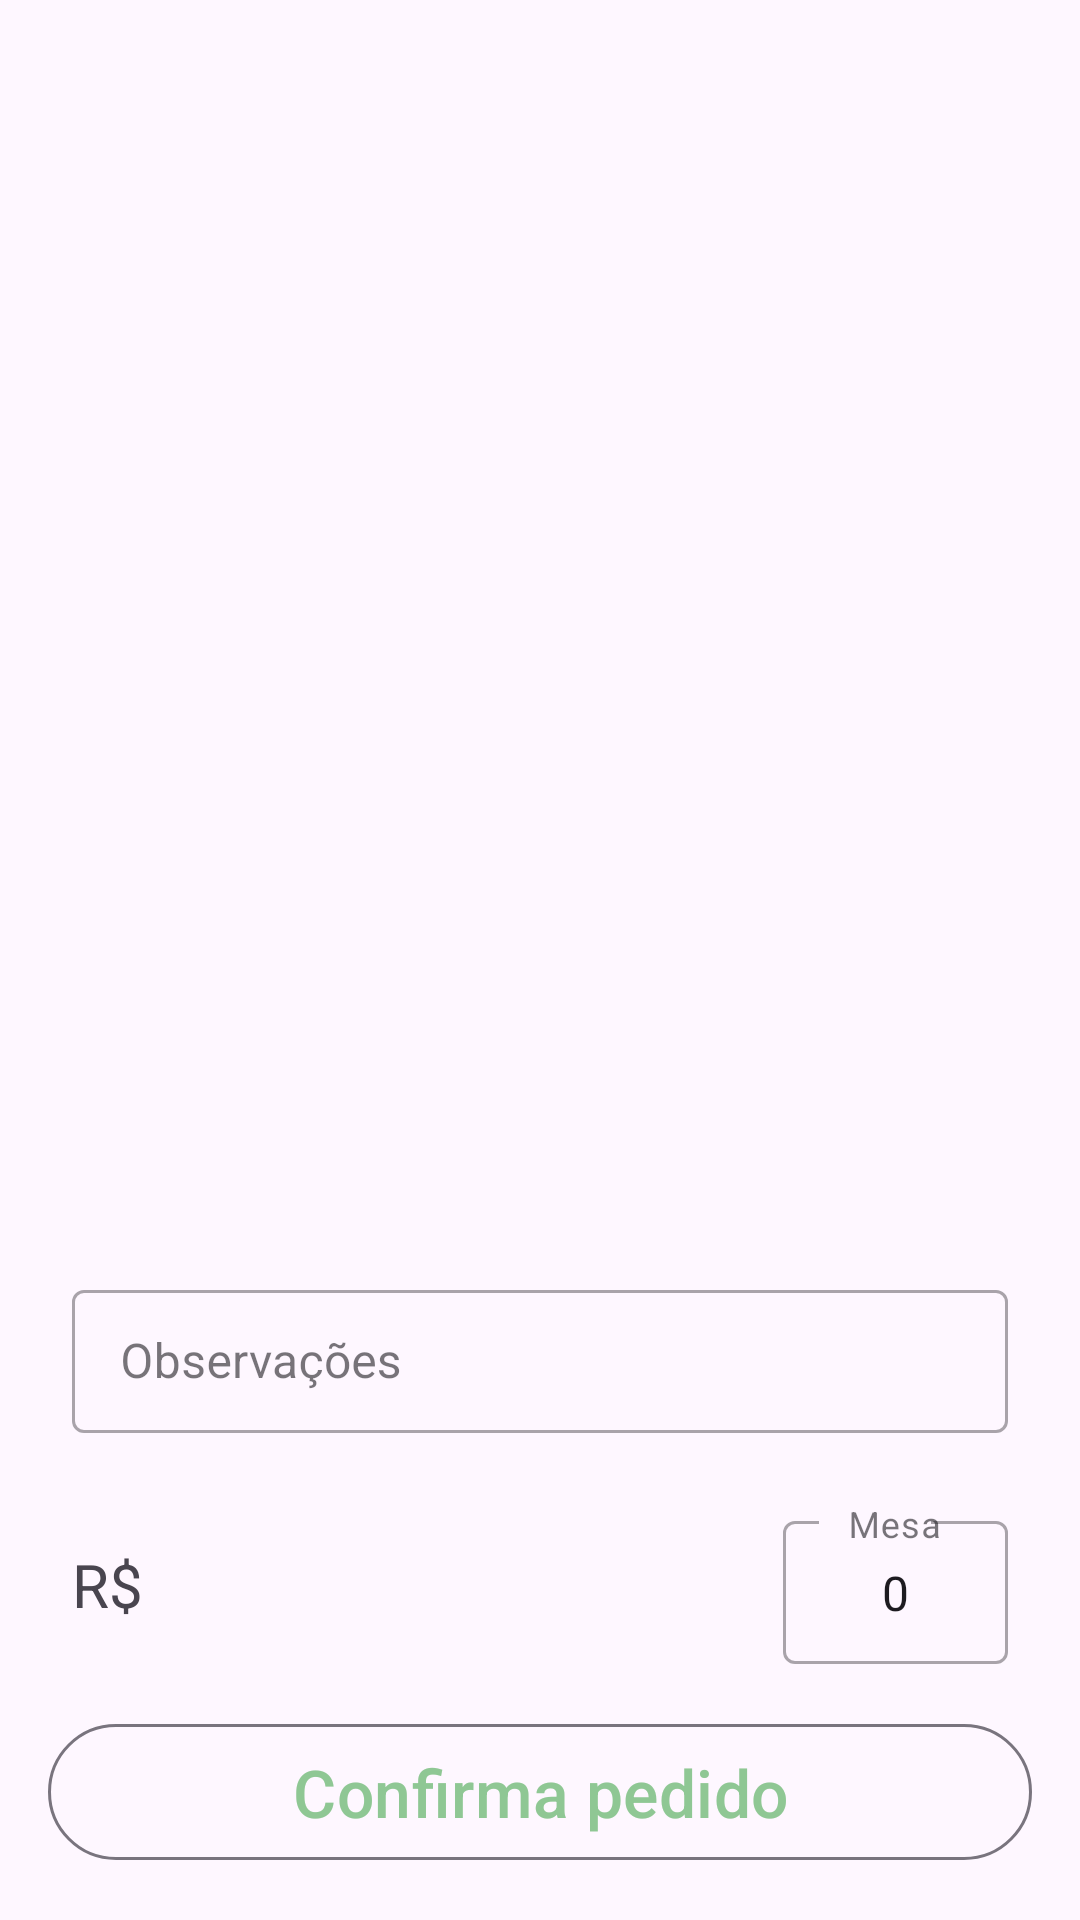

Android layout source for this screen:
<!-- AndroidManifest.xml: application theme Theme.ToyaPedidos -->
<!-- res/layout/activity_resumo_pedido.xml -->
<?xml version="1.0" encoding="utf-8"?>
<androidx.constraintlayout.widget.ConstraintLayout xmlns:android="http://schemas.android.com/apk/res/android"
    xmlns:app="http://schemas.android.com/apk/res-auto"
    xmlns:tools="http://schemas.android.com/tools"
    android:layout_width="match_parent"
    android:layout_height="match_parent"
    android:id="@+id/constraintLayoutResumoPedido"
    tools:context=".ui.activity.ResumoPedidoActivity">

    <androidx.recyclerview.widget.RecyclerView
        android:id="@+id/recyclerViewResumoPedido"
        android:layout_width="0dp"
        android:layout_height="0dp"
        app:layout_constraintStart_toStartOf="parent"
        app:layout_constraintEnd_toEndOf="parent"
        app:layout_constraintTop_toTopOf="parent"
        app:layout_constraintBottom_toTopOf="@id/txtLayoutObservacaoResumoPedido"
        tools:listitem="@layout/item_novo_pedido"/>

    <com.google.android.material.textfield.TextInputLayout
        android:id="@+id/txtLayoutObservacaoResumoPedido"
        android:layout_width="0dp"
        android:layout_height="wrap_content"
        android:layout_marginBottom="8dp"
        android:padding="8dp"
        android:paddingBottom="0dp"
        android:hint="@string/string_observacao"
        style="@style/Widget.MaterialComponents.TextInputLayout.OutlinedBox.Dense"
        app:layout_constraintStart_toStartOf="@id/txtMoedaResumoPedido"
        app:layout_constraintEnd_toEndOf="@id/txtLayoutNumeroMesaResumoPedido"
        app:layout_constraintTop_toBottomOf="@id/recyclerViewResumoPedido"
        app:layout_constraintBottom_toTopOf="@id/txtLayoutNumeroMesaResumoPedido">

        <com.google.android.material.textfield.TextInputEditText
            android:id="@+id/edtObservacaoResumoPedido"
            android:layout_width="match_parent"
            android:inputType="textMultiLine"
            android:layout_height="wrap_content"/>

    </com.google.android.material.textfield.TextInputLayout>

    <com.google.android.material.textfield.TextInputLayout
        android:id="@+id/txtLayoutNumeroMesaResumoPedido"
        android:layout_width="wrap_content"
        android:layout_height="wrap_content"
        android:minWidth="75dp"
        android:layout_marginBottom="8dp"
        android:padding="8dp"
        android:paddingBottom="0dp"
        android:hint="@string/stringMesa"
        style="@style/Widget.MaterialComponents.TextInputLayout.OutlinedBox.Dense"
        app:layout_constraintEnd_toEndOf="@id/btnConfirmaResumoPedido"
        app:layout_constraintBottom_toTopOf="@id/btnConfirmaResumoPedido">

        <com.google.android.material.textfield.TextInputEditText
            android:id="@+id/edtNumeroMesaResumoPedido"
            android:layout_width="match_parent"
            android:inputType="numberSigned"
            android:layout_height="wrap_content"
            android:gravity="center"
            android:text="0"/>
    </com.google.android.material.textfield.TextInputLayout>

    <com.google.android.material.textview.MaterialTextView
        android:id="@+id/txtMoedaResumoPedido"
        android:layout_width="wrap_content"
        android:layout_height="wrap_content"
        android:padding="8dp"
        android:gravity="end"
        android:textSize="20sp"
        android:text="@string/stringMoedaReal"
        app:layout_constraintStart_toStartOf="@id/btnConfirmaResumoPedido"
        app:layout_constraintEnd_toStartOf="@id/txtTotalResumoPedido"
        app:layout_constraintTop_toTopOf="@id/txtTotalResumoPedido"
        app:layout_constraintBottom_toBottomOf="@id/txtTotalResumoPedido"/>

    <com.google.android.material.textview.MaterialTextView
        android:id="@+id/txtTotalResumoPedido"
        android:layout_width="0dp"
        android:layout_height="wrap_content"
        android:padding="8dp"
        android:layout_marginEnd="8dp"
        android:gravity="start"
        android:textSize="20sp"
        app:layout_constraintStart_toEndOf="@id/txtMoedaResumoPedido"
        app:layout_constraintEnd_toStartOf="@id/txtLayoutNumeroMesaResumoPedido"
        app:layout_constraintTop_toTopOf="@id/txtLayoutNumeroMesaResumoPedido"
        app:layout_constraintBottom_toBottomOf="@id/txtLayoutNumeroMesaResumoPedido"/>

    <com.google.android.material.button.MaterialButton
        android:id="@+id/btnConfirmaResumoPedido"
        android:layout_width="0dp"
        android:layout_height="wrap_content"
        android:textSize="22sp"
        android:text="@string/string_confirma_pedido"
        android:layout_margin="16dp"
        android:padding="8dp"
        android:textAllCaps="false"
        style="@style/Widget.Material3.Button.OutlinedButton"
        app:layout_constraintStart_toStartOf="parent"
        app:layout_constraintEnd_toEndOf="parent"
        app:layout_constraintBottom_toBottomOf="parent"/>

</androidx.constraintlayout.widget.ConstraintLayout>
<!-- res/layout/item_novo_pedido.xml (included above) -->
<?xml version="1.0" encoding="utf-8"?>
<com.google.android.material.card.MaterialCardView
    xmlns:android="http://schemas.android.com/apk/res/android"
    xmlns:app="http://schemas.android.com/apk/res-auto"
    xmlns:tools="http://schemas.android.com/tools"
    style="@style/Widget.Material3.CardView.Outlined"
    android:theme="@style/Theme.Material3.DayNight"
    android:layout_width="match_parent"
    android:layout_height="wrap_content"
    android:layout_marginStart="8dp"
    android:layout_marginEnd="8dp"
    android:layout_marginTop="8dp">

    <androidx.constraintlayout.widget.ConstraintLayout
        android:layout_width="match_parent"
        android:layout_height="wrap_content">

        <TextView
            android:id="@+id/itemNomeNovoPedido"
            android:layout_width="0dp"
            android:layout_height="wrap_content"
            android:layout_marginStart="8dp"
            android:layout_marginTop="8dp"
            android:layout_marginEnd="8dp"
            android:gravity="start"
            android:maxLines="1"
            android:padding="8dp"
            android:textSize="22sp"
            android:textStyle="bold"
            app:layout_constraintStart_toStartOf="parent"
            app:layout_constraintEnd_toStartOf="@+id/itemBtnDecrementaQuantidadeNovoPedido"
            app:layout_constraintTop_toTopOf="parent"
            tools:text="Nome" />

        <TextView
            android:id="@+id/itemDescricaoNovoPedido"
            android:layout_width="0dp"
            android:layout_height="wrap_content"
            android:gravity="start"
            android:padding="8dp"
            android:textSize="18sp"
            app:layout_constraintEnd_toEndOf="@+id/itemNomeNovoPedido"
            app:layout_constraintStart_toStartOf="@id/itemNomeNovoPedido"
            app:layout_constraintTop_toBottomOf="@id/itemNomeNovoPedido"
            tools:text="Descrição" />

        <TextView
            android:id="@+id/itemValorNovoPedido"
            android:layout_width="0dp"
            android:layout_height="wrap_content"
            android:layout_marginBottom="8dp"
            android:padding="8dp"
            android:textSize="20sp"
            app:layout_constraintBottom_toBottomOf="parent"
            app:layout_constraintEnd_toEndOf="@+id/itemDescricaoNovoPedido"
            app:layout_constraintStart_toStartOf="@+id/itemDescricaoNovoPedido"
            app:layout_constraintTop_toBottomOf="@id/itemDescricaoNovoPedido"
            tools:text="Valor" />

        <androidx.appcompat.widget.AppCompatImageButton
            android:id="@+id/itemBtnIncrementaQuantidadeNovoPedido"
            android:layout_width="wrap_content"
            android:layout_height="wrap_content"
            android:layout_marginEnd="16dp"
            app:layout_constraintBottom_toBottomOf="parent"
            app:layout_constraintEnd_toEndOf="parent"
            app:layout_constraintTop_toTopOf="parent"
            app:srcCompat="@drawable/ic_adiciona" />

        <TextView
            android:id="@+id/itemQuantidadeNovoPedido"
            android:layout_width="wrap_content"
            android:layout_height="wrap_content"
            android:text="0"
            android:textSize="20sp"
            android:padding="8dp"
            app:layout_constraintBottom_toBottomOf="@+id/itemBtnIncrementaQuantidadeNovoPedido"
            app:layout_constraintEnd_toStartOf="@+id/itemBtnIncrementaQuantidadeNovoPedido"
            app:layout_constraintTop_toTopOf="@+id/itemBtnIncrementaQuantidadeNovoPedido" />

        <androidx.appcompat.widget.AppCompatImageButton
            android:id="@+id/itemBtnDecrementaQuantidadeNovoPedido"
            android:layout_width="wrap_content"
            android:layout_height="wrap_content"
            app:layout_constraintBottom_toBottomOf="@+id/itemQuantidadeNovoPedido"
            app:layout_constraintEnd_toStartOf="@+id/itemQuantidadeNovoPedido"
            app:layout_constraintTop_toTopOf="@+id/itemQuantidadeNovoPedido"
            app:srcCompat="@drawable/ic_subtrai" />
    </androidx.constraintlayout.widget.ConstraintLayout>
</com.google.android.material.card.MaterialCardView>
<!-- resources referenced by this layout -->
<resources>
  <string name="stringMesa">Mesa </string>
  <string name="stringMoedaReal">R$ </string>
  <string name="string_confirma_pedido">Confirma pedido</string>
  <string name="string_observacao">Observações</string>
  <style name="Theme.ToyaPedidos" parent="Theme.Material3.DayNight">
          
          <item name="colorPrimary">@color/verde</item>
          <item name="colorPrimaryVariant">@color/verde_escuro</item>
          <item name="colorOnPrimary">@color/white</item>
          
          <item name="colorSecondary">@color/azul</item>
          <item name="colorSecondaryVariant">@color/azul_escuro</item>
          <item name="colorOnSecondary">@color/black</item>
          
          <item name="android:statusBarColor">?attr/colorPrimaryVariant</item>
          
      </style>
  <color name="verde">#8FC794</color>
  <color name="verde_escuro">#7BB580</color>
  <color name="white">#FFFFFFFF</color>
  <color name="azul">#0C72B5</color>
  <color name="azul_escuro">#0C68A4</color>
  <color name="black">#FF000000</color>
</resources>
